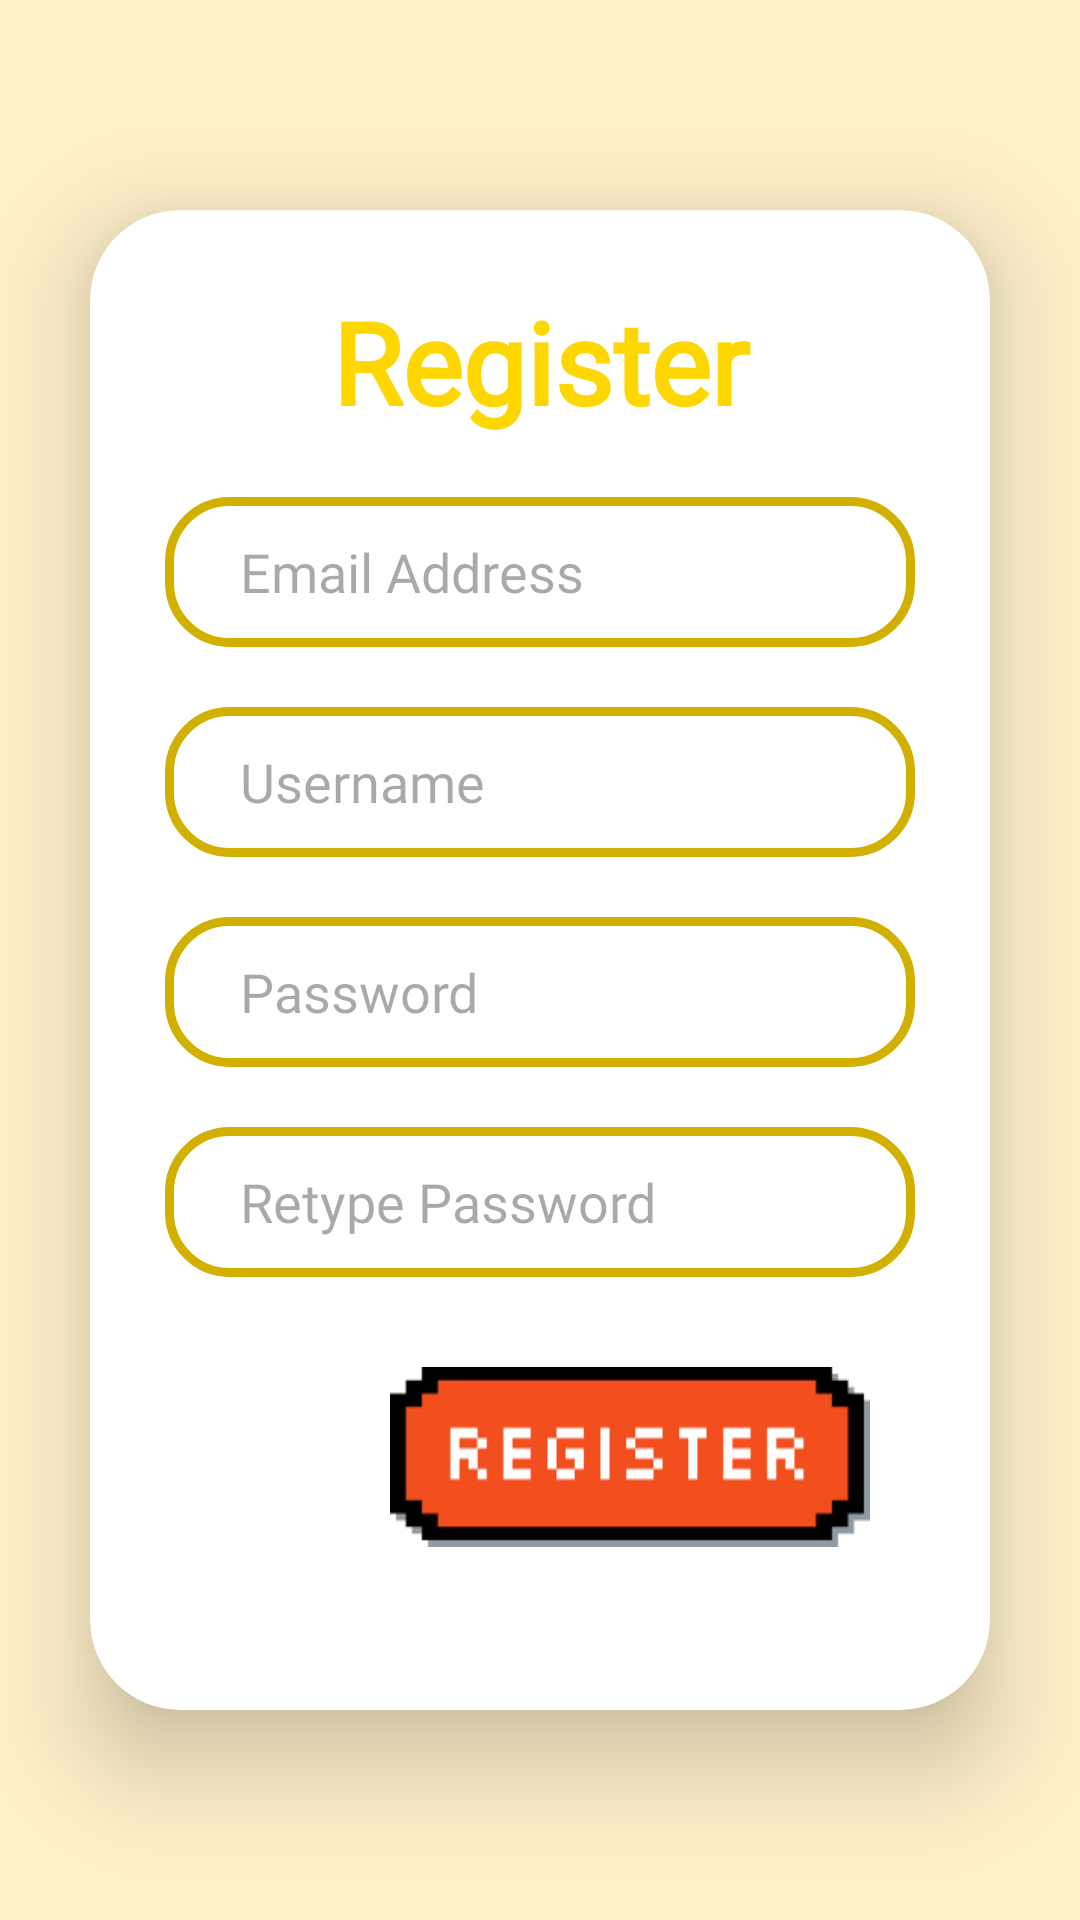

This screen was rendered from an Android layout file. Write that file and the resources it references.
<!-- AndroidManifest.xml: application theme Theme.CoinCraft -->
<!-- res/layout/activity_register.xml -->
<?xml version="1.0" encoding="utf-8"?>
<LinearLayout
    xmlns:android="http://schemas.android.com/apk/res/android"
    xmlns:app="http://schemas.android.com/apk/res-auto"
    xmlns:tools="http://schemas.android.com/tools"
    xmlns:card_view="http://schemas.android.com/apk/res-auto"
    android:layout_width="match_parent"
    android:layout_height="match_parent"
    android:orientation="vertical"
    android:gravity="center"
    android:background="#FFF0C9"
    tools:context=".RegisterActivity">

    <androidx.cardview.widget.CardView
        android:layout_width="match_parent"
        android:layout_height="500dp"
        android:layout_margin="30dp"
        app:cardCornerRadius="30dp"
        app:cardElevation="20dp"
        android:background="@drawable/custom_edittext">

        <LinearLayout
            android:layout_width="match_parent"
            android:layout_height="wrap_content"
            android:orientation="vertical"
            android:layout_gravity="center_horizontal"
            android:padding="25dp">


            <TextView
                android:layout_width="match_parent"
                android:layout_height="wrap_content"
                android:fontFamily="@font/silkscreen"
                android:text="Register"
                android:id="@+id/loginText"
                android:textSize="38sp"
                android:textAlignment="center"
                android:textStyle="bold"
                android:textColor="@color/colorText"/>


            <EditText
                android:id="@+id/email"
                android:layout_width="match_parent"
                android:layout_height="50dp"
                android:layout_marginTop="20dp"
                android:background="@drawable/custom_edittext"
                android:fontFamily="@font/silkscreen"
                android:hint="Email Address"
                android:padding="8dp"
                android:paddingStart="25dp"
                android:textColor="@color/black"
                android:textColorHighlight="@color/cardview_dark_background"
                android:singleLine="true"
                android:ellipsize="end"
                android:maxLines="1" />

            <EditText
                android:id="@+id/userName"
                android:layout_width="match_parent"
                android:layout_height="50dp"
                android:layout_marginTop="20dp"
                android:background="@drawable/custom_edittext"
                android:fontFamily="@font/silkscreen"
                android:hint="Username"
                android:padding="8dp"
                android:paddingStart="25dp"
                android:textColor="@color/black"
                android:textColorHighlight="@color/cardview_dark_background"
                android:singleLine="true"
                android:ellipsize="end"
                android:maxLines="1" />


            <EditText
                android:layout_width="match_parent"
                android:layout_height="50dp"
                android:id="@+id/password"
                android:background="@drawable/custom_edittext"
                android:fontFamily="@font/silkscreen"
                android:hint="Password"
                android:padding="8dp"
                android:paddingStart="25dp"
                android:textColor="@color/black"
                android:inputType="textPassword"
                android:textColorHighlight="@color/cardview_dark_background"
                android:singleLine="true"
                android:ellipsize="end"
                android:maxLines="1"
                android:layout_marginTop="20dp"/>

            <EditText
                android:layout_width="match_parent"
                android:layout_height="50dp"
                android:id="@+id/retryPassword"
                android:background="@drawable/custom_edittext"
                android:fontFamily="@font/silkscreen"
                android:hint="Retype Password"
                android:padding="8dp"
                android:paddingStart="25dp"
                android:inputType="textPassword"
                android:textColor="@color/black"
                android:textColorHighlight="@color/cardview_dark_background"
                android:singleLine="true"
                android:ellipsize="end"
                android:maxLines="1"
                android:layout_marginTop="20dp"/>


            <ImageView
                android:layout_width="160dp"
                android:layout_height="60dp"
                android:id="@+id/registerButton"
                android:text="Register"
                android:textSize="18sp"
                android:layout_marginLeft="75dp"
                android:layout_marginTop="30dp"
                android:background="@drawable/regbtt"
                app:cornerRadius = "20dp"/>

        </LinearLayout>

    </androidx.cardview.widget.CardView>


</LinearLayout>
<!-- resources referenced by this layout -->
<resources>
  <color name="black">#FF000000</color>
  <color name="colorText">#FFD700</color>
  <!-- drawable custom_edittext (drawable) -->
  <?xml version="1.0" encoding="utf-8"?>
  <shape xmlns:android="http://schemas.android.com/apk/res/android"
      android:shape="rectangle">
  
      <stroke
          android:width="3dp"
          android:color="@color/circleCover"/>
      <corners
          android:radius="20dp"/>
  </shape>
  <!-- drawable regbtt: png bitmap (drawable, 1830 bytes) -->
  <style name="Theme.CoinCraft" parent="Base.Theme.CoinCraft" />
  <color name="circleCover">#D1B000</color>
  <style name="Base.Theme.CoinCraft" parent="Theme.Material3.DayNight.NoActionBar">
          
          
      </style>
</resources>
